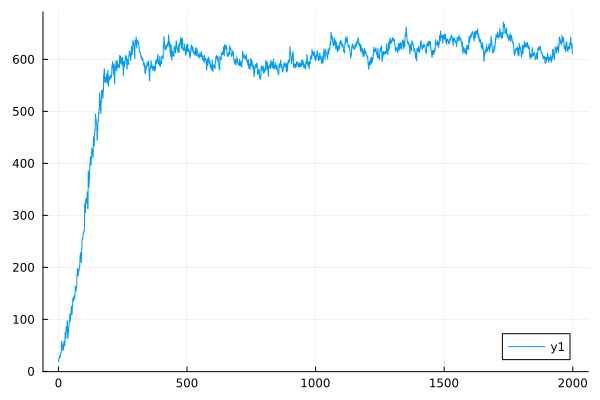

The file beside this chart, header and first rows:
0	19.304602099233293
1	19.11
2	24.55
3	24.23
4	30.04
5	29.74
6	27.26
7	26.95
8	35.14
9	34.8
10	35.8
11	35.49
12	57.83
13	57.17
14	51.9
15	51.23
16	40.94
17	40.64
18	42.05
19	41.72
20	52.7
21	52.31
22	57.66
23	57.18
24	48.82
25	48.48
26	75.21
27	74.46
28	64.52
29	64.08
30	85.94
31	85.34
32	77.21
33	76.69
34	97.56
35	96.82
36	63.5
37	63.11
38	73.21
39	72.76
40	86.42
41	85.88
42	94.47
43	93.94
44	110.3
45	109.6
46	97.7
47	97.01
48	111
49	110.2
50	125.7
51	124.7
52	109.6
53	108.8
54	124.5
55	123.6
56	140.8
57	139.7
58	135.7
59	135
60	145.2
... 1,940 more rows
